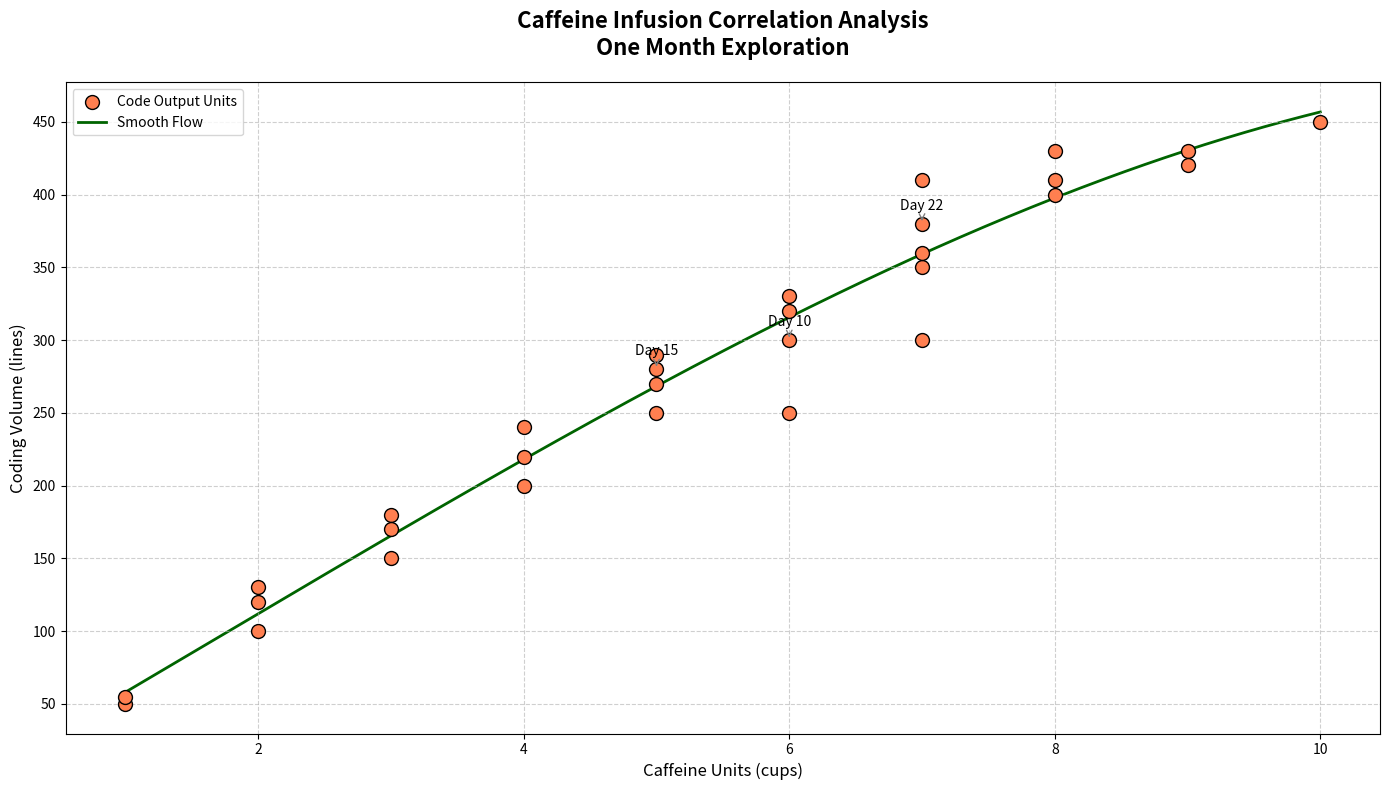

Source code (Python):
import matplotlib.pyplot as plt
import numpy as np

# Showing random adjustments to text elements like titles, axis, and labels

days = np.arange(1, 31)
coffee_consumption = np.array([1, 2, 1, 3, 2, 3, 4, 2, 5, 6, 5, 4, 3, 6,
                               5, 5, 4, 7, 6, 7, 8, 7, 9, 8, 10, 9, 7, 8, 7, 6])
lines_of_code = np.array([50, 100, 55, 150, 120, 180, 200, 130, 250, 300, 290, 220, 170, 320,
                          280, 270, 240, 350, 330, 360, 400, 380, 430, 410, 450, 420, 410, 430, 300, 250])

fig, ax1 = plt.subplots(figsize=(14, 8))

scatter = ax1.scatter(coffee_consumption, lines_of_code, color='coral', edgecolors='black', s=100, label='Code Output Units', zorder=2)

z = np.polyfit(coffee_consumption, lines_of_code, 3)
p = np.poly1d(z)
trendline_x = np.linspace(coffee_consumption.min(), coffee_consumption.max(), 300)
trendline_y = p(trendline_x)
trend = ax1.plot(trendline_x, trendline_y, color='darkgreen', linestyle='-', linewidth=2, label='Smooth Flow', zorder=1)

plt.title("Caffeine Infusion Correlation Analysis\nOne Month Exploration", fontsize=16, fontweight='bold', pad=20)
ax1.set_xlabel("Caffeine Units (cups)", fontsize=12)
ax1.set_ylabel("Coding Volume (lines)", fontsize=12)

highlight_days = [10, 15, 22]
for day in highlight_days:
    ax1.annotate(f'Day {day}', 
                (coffee_consumption[day-1], lines_of_code[day-1]), 
                textcoords="offset points", 
                xytext=(0,10), 
                ha='center', 
                fontsize=10, 
                arrowprops=dict(arrowstyle='->', color='gray'))

ax1.grid(visible=True, linestyle='--', alpha=0.6)
scatter_legend = ax1.legend(loc='upper left', fontsize=10)

plt.tight_layout()

plt.show()
